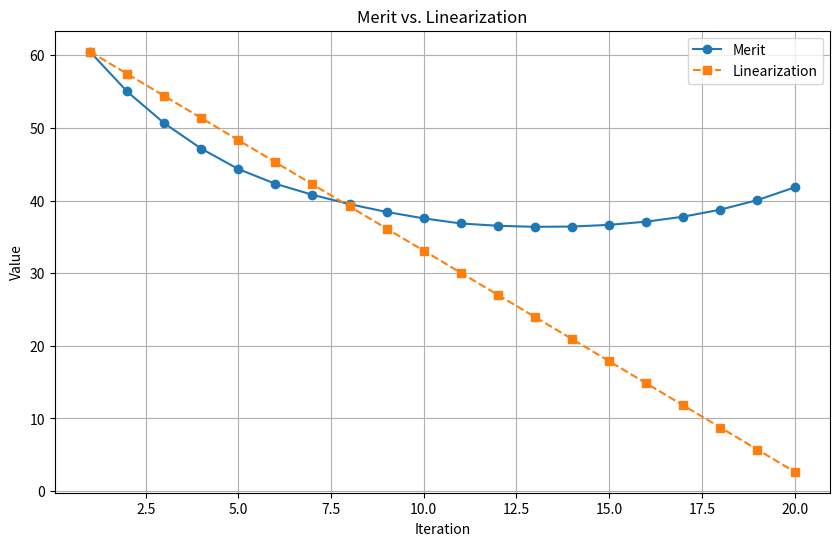

Recreate this plot in Python.
import matplotlib.pyplot as plt

# Data points
merit_values = [
    60.4868, 55.0123, 50.6482, 47.1442, 44.3330, 42.3064, 40.7909, 39.5046,
    38.4274, 37.5446, 36.8460, 36.5264, 36.3832, 36.4214, 36.6525, 37.0955,
    37.7800, 38.7488, 40.0639, 41.8119
]

linearization_values = [
    60.4868, 57.4439, 54.4011, 51.3582, 48.3154, 45.2725, 42.2297, 39.1868,
    36.1440, 33.1011, 30.0583, 27.0154, 23.9725, 20.9297, 17.8868, 14.8440,
    11.8011, 8.7583, 5.7154, 2.6726
]

# Generate x-axis values
iterations = list(range(1, len(merit_values) + 1))

# Create the plot
plt.figure(figsize=(10, 6))
plt.plot(iterations, merit_values, label="Merit", marker="o", linestyle="-")
plt.plot(iterations, linearization_values, label="Linearization", marker="s", linestyle="--")

# Label axes and add a title
plt.xlabel("Iteration")
plt.ylabel("Value")
plt.title("Merit vs. Linearization")
plt.legend()
plt.grid(True)

# Show the plot
plt.show()
